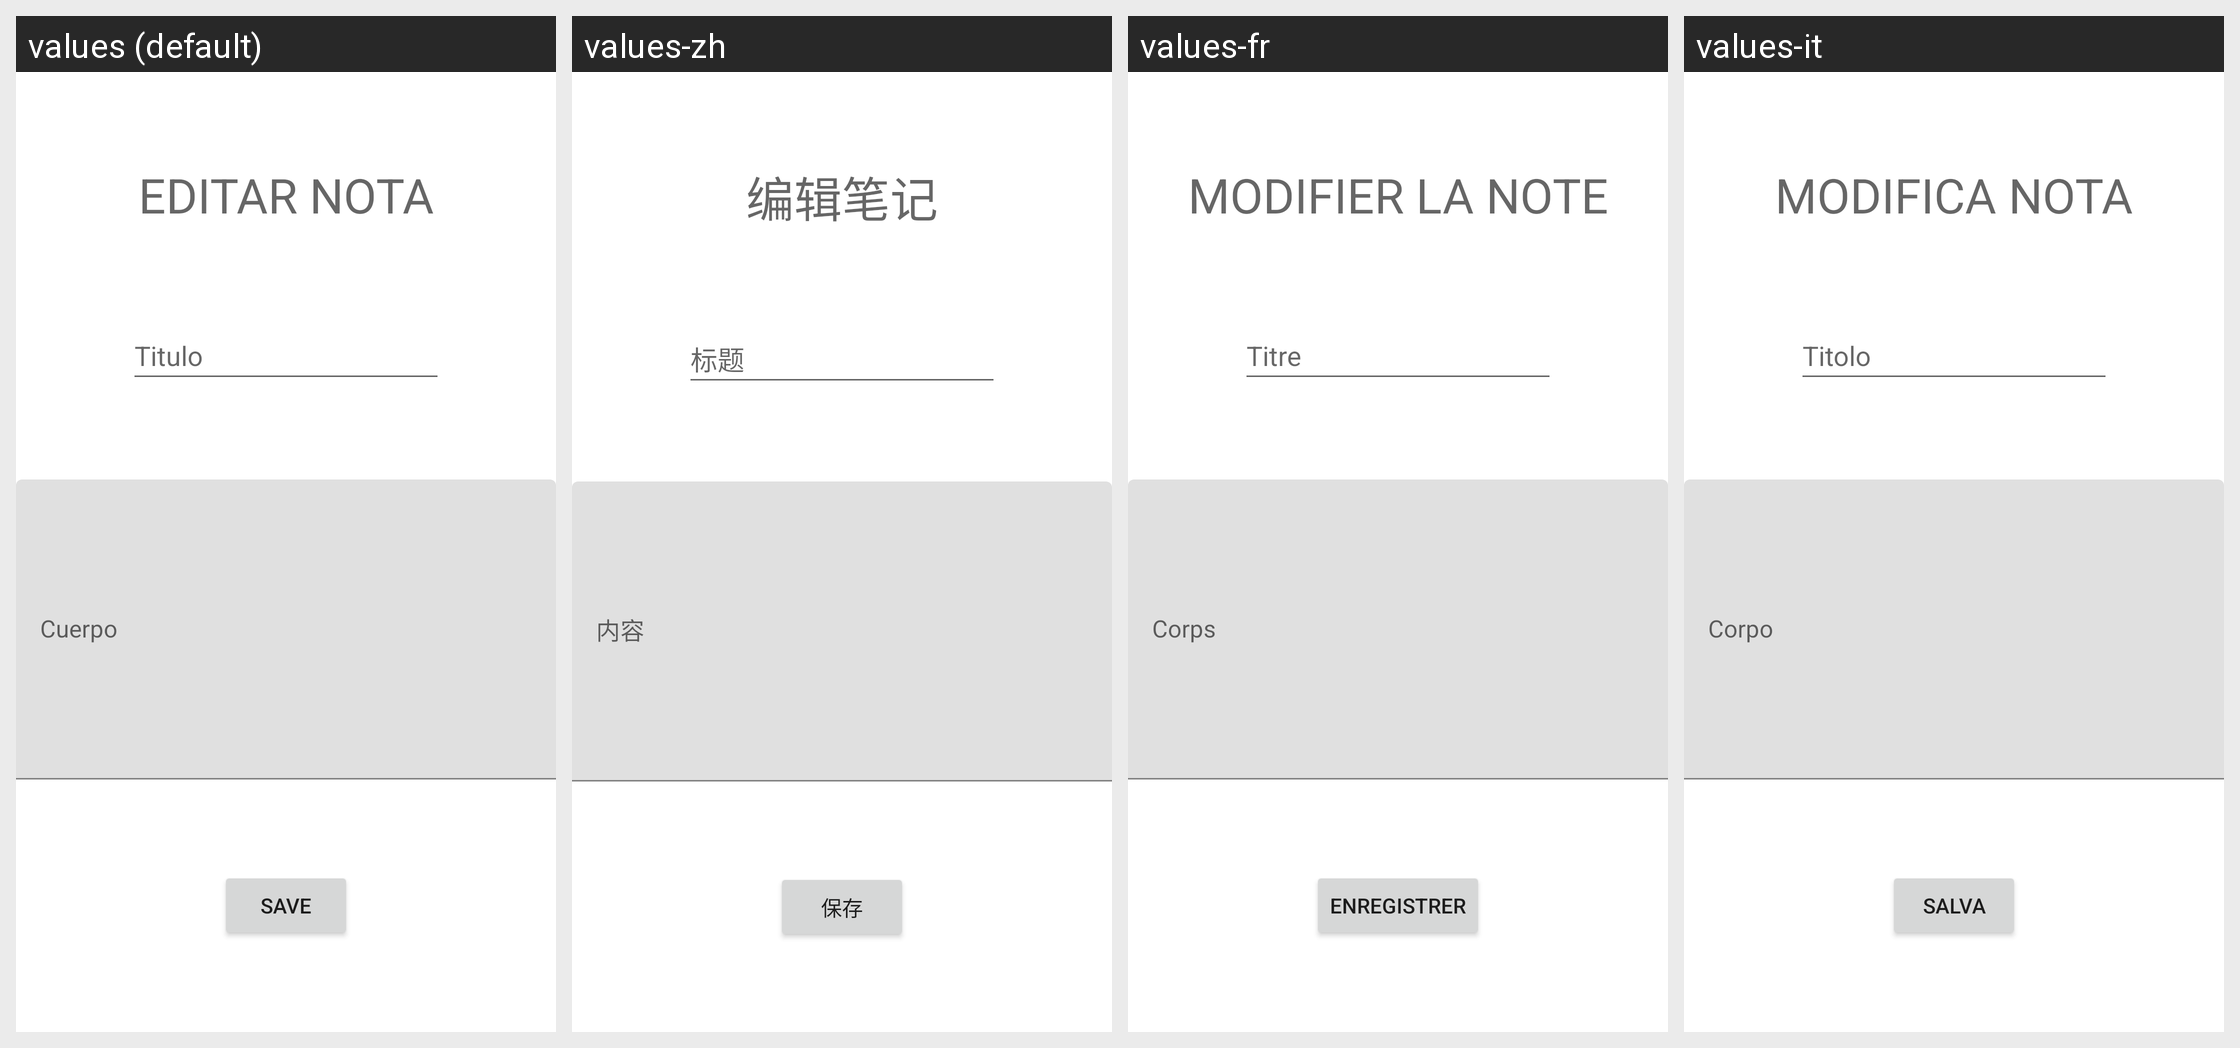

This grid shows one Android layout under several languages. Give, for every string resource on the screen, its name, the default text and each shown locale's text.
Android screen res/layout/activity_edit_note.xml rendered under 4 locales, left to right: values (default), values-zh, values-fr, values-it. Device: Nexus 5 (rendered at 1080×1920; each locale shown at half size, 540×960, under a caption strip naming it); theme Theme.Room.
Other locales in the repository, not shown: values-de, values-es-rES.
Strings drawn on this screen, with the default value and each locale's value (text and hints the layout hard-codes appear in the picture but are not listed):

edit_note
  values: Editar nota
  values-zh: 编辑笔记
  values-fr: Modifier la note
  values-it: Modifica nota

title
  values: Titulo
  values-zh: 标题
  values-fr: Titre
  values-it: Titolo

body
  values: Cuerpo
  values-zh: 内容
  values-fr: Corps
  values-it: Corpo

save
  values: Save
  values-zh: 保存
  values-fr: Enregistrer
  values-it: Salva
